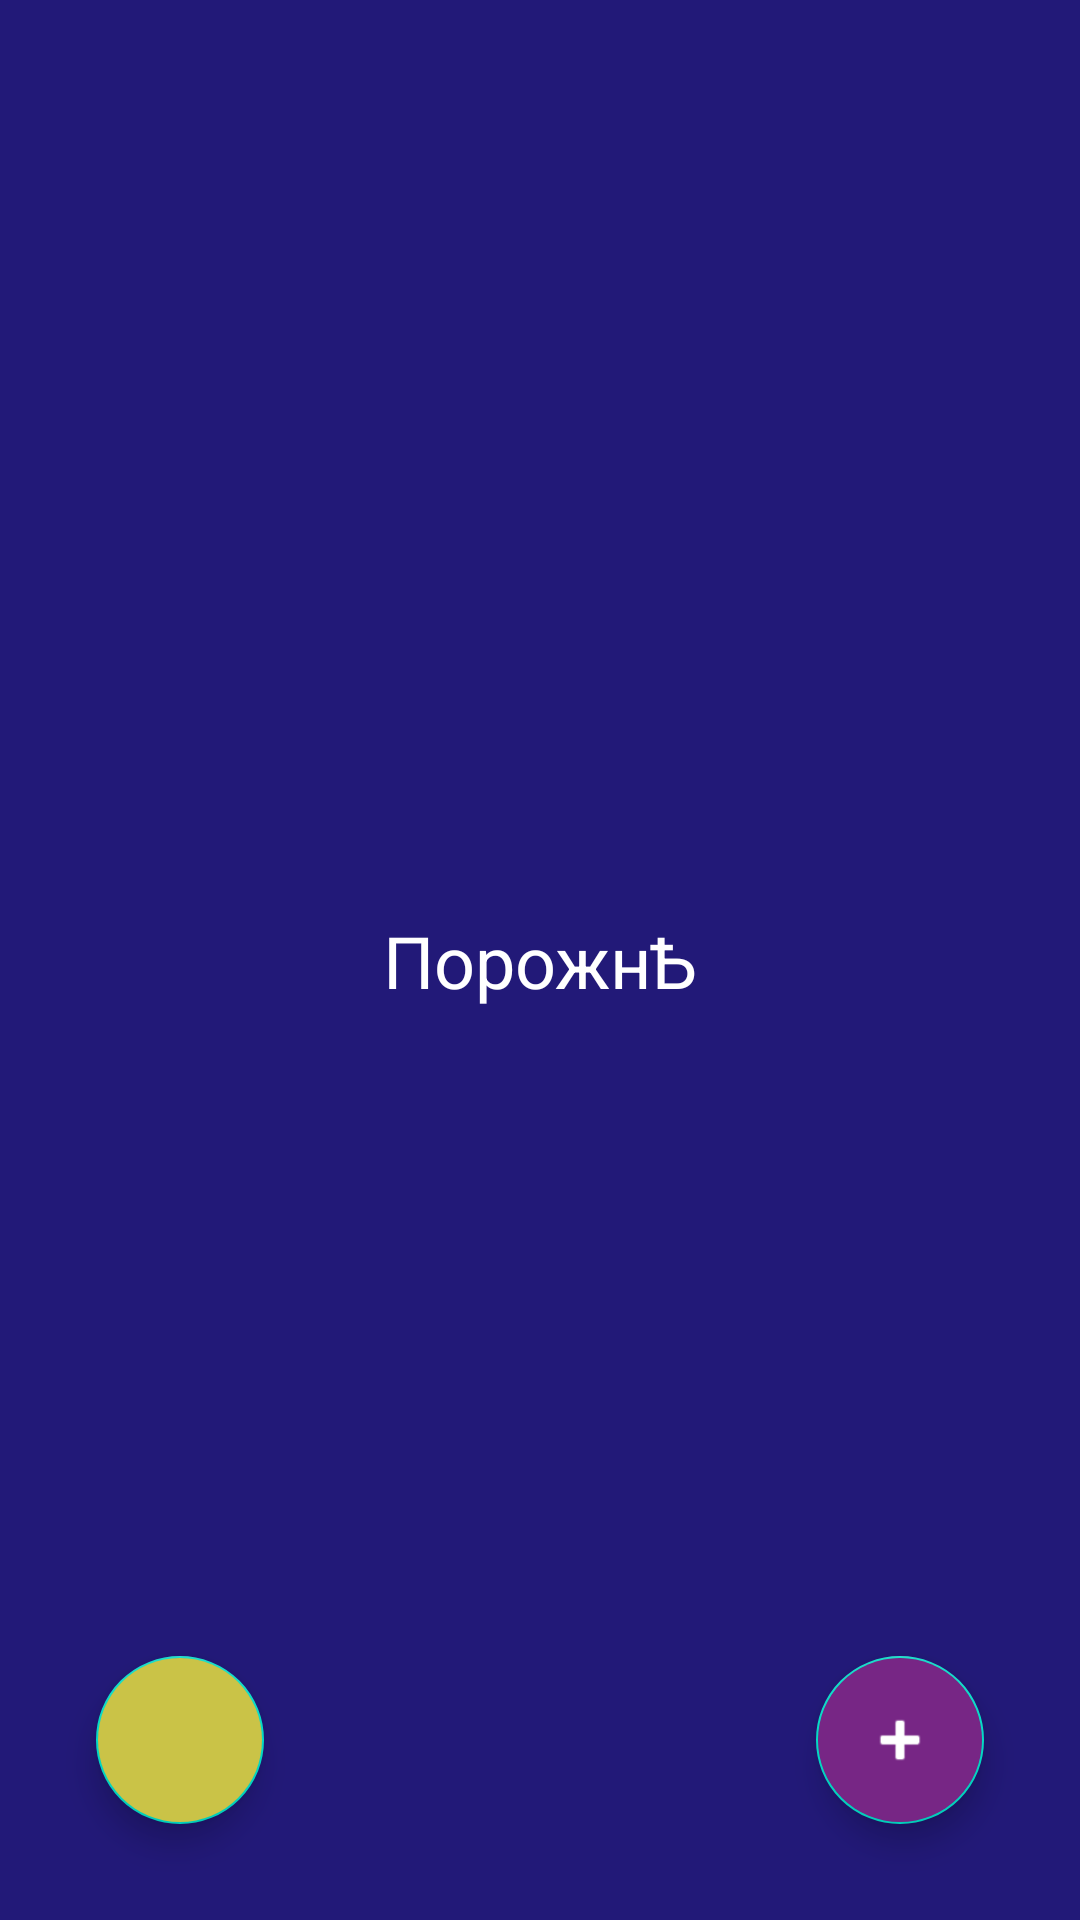

This screen was rendered from an Android layout file. Write that file and the resources it references.
<!-- AndroidManifest.xml: application theme Theme.Notes -->
<!-- res/layout/fragment_first.xml -->
<?xml version="1.0" encoding="utf-8"?>
<androidx.constraintlayout.widget.ConstraintLayout xmlns:android="http://schemas.android.com/apk/res/android"
    xmlns:app="http://schemas.android.com/apk/res-auto"
    xmlns:tools="http://schemas.android.com/tools"
    android:layout_width="match_parent"
    android:layout_height="match_parent"
    tools:context=".FirstFragment"
    android:background="@color/blue">

    <androidx.constraintlayout.widget.Guideline
        android:id="@+id/guideline"
        android:layout_width="wrap_content"
        android:layout_height="wrap_content"
        android:orientation="horizontal"
        app:layout_constraintBottom_toBottomOf="parent"
        app:layout_constraintGuide_percent="0.85"
        app:layout_constraintTop_toTopOf="parent"
        app:layout_constraintVertical_bias="1.0" />

    <androidx.recyclerview.widget.RecyclerView
        android:id="@+id/recyclerView"
        android:layout_width="match_parent"
        android:layout_height="0dp"
        android:layout_marginTop="16dp"
        android:orientation="vertical"
        app:layoutManager="androidx.recyclerview.widget.LinearLayoutManager"
        app:layout_constraintBottom_toBottomOf="@id/guideline"
        app:layout_constraintEnd_toEndOf="parent"
        app:layout_constraintStart_toStartOf="parent"
        app:layout_constraintTop_toTopOf="parent"
        tools:listitem="@layout/recycler_item_model" />

    <TextView
        android:id="@+id/textView"
        android:layout_width="match_parent"
        android:layout_height="35dp"
        app:layout_constraintBottom_toBottomOf="parent"
        app:layout_constraintEnd_toEndOf="parent"
        app:layout_constraintStart_toStartOf="parent"
        app:layout_constraintTop_toTopOf="parent"
        android:gravity="center"
        android:textSize="24sp"
        android:textColor="@color/white"
        android:text="ПорожнѢ"
        tools:ignore="HardcodedText" />

    <com.google.android.material.floatingactionbutton.FloatingActionButton
        android:id="@+id/buttonAdd"
        android:layout_width="wrap_content"
        android:layout_height="wrap_content"
        android:layout_marginEnd="32dp"
        android:layout_marginBottom="32dp"
        android:backgroundTint="@color/purple"
        android:clickable="true"
        android:src="@android:drawable/ic_input_add"
        app:layout_constraintBottom_toBottomOf="parent"
        app:layout_constraintEnd_toEndOf="parent"
        app:rippleColor="@color/blue"
        tools:ignore="SpeakableTextPresentCheck" />

    <com.google.android.material.floatingactionbutton.FloatingActionButton
        android:id="@+id/buttonArchive"
        android:layout_width="wrap_content"
        android:layout_height="wrap_content"
        android:layout_marginStart="32dp"
        android:layout_marginBottom="32dp"
        android:backgroundTint="@color/orange"
        android:clickable="true"
        android:src="@drawable/ic_folder_delete"
        app:layout_constraintBottom_toBottomOf="parent"
        app:layout_constraintStart_toStartOf="parent"
        app:rippleColor="@color/blue"
        tools:ignore="SpeakableTextPresentCheck" />

</androidx.constraintlayout.widget.ConstraintLayout>
<!-- res/layout/recycler_item_model.xml (included above) -->
<?xml version="1.0" encoding="utf-8"?>
<androidx.constraintlayout.widget.ConstraintLayout
    xmlns:android="http://schemas.android.com/apk/res/android"
    xmlns:app="http://schemas.android.com/apk/res-auto"
    xmlns:tools="http://schemas.android.com/tools"
    android:layout_width="match_parent"
    android:layout_height="wrap_content"
    android:background="@drawable/recycler_background"
    android:layout_marginStart="16dp"
    android:layout_marginEnd="16dp"
    android:layout_marginBottom="16dp">

    <TextView
        android:id="@+id/textView"
        android:layout_width="0dp"
        android:layout_height="wrap_content"
        android:gravity="center"
        android:inputType="textMultiLine"
        android:textColor="@color/white"
        android:textSize="32sp"
        app:layout_constraintBottom_toBottomOf="parent"
        app:layout_constraintEnd_toEndOf="parent"
        app:layout_constraintStart_toStartOf="parent"
        app:layout_constraintTop_toTopOf="parent"
        app:layout_constraintVertical_bias="0.0"
        tools:ignore="TextViewEdits" />

    <TextView
        android:id="@+id/textViewDateTime"
        android:layout_width="0dp"
        android:layout_height="wrap_content"
        android:gravity="center"
        android:inputType="textMultiLine"
        android:textColor="@color/white"
        android:textSize="20sp"
        app:layout_constraintBottom_toBottomOf="parent"
        app:layout_constraintEnd_toEndOf="parent"
        app:layout_constraintStart_toStartOf="parent"
        app:layout_constraintTop_toBottomOf="@id/textView"
        tools:ignore="TextViewEdits" />
</androidx.constraintlayout.widget.ConstraintLayout>
<!-- resources referenced by this layout -->
<resources>
  <color name="blue">#221978</color>
  <color name="orange">#CAC347</color>
  <color name="purple">#772685</color>
  <color name="white">#FFFFFFFF</color>
  <!-- drawable recycler_background (drawable-mdpi) -->
  <?xml version="1.0" encoding="utf-8"?>
  <shape xmlns:android="http://schemas.android.com/apk/res/android">
      <solid android:color="@color/purple"/>
      <corners android:radius="6dp"/>
  </shape>
  <style name="Theme.Notes" parent="Theme.MaterialComponents.DayNight.DarkActionBar">
          
          <item name="colorPrimary">@color/purple_500</item>
          <item name="colorPrimaryVariant">@color/purple_700</item>
          <item name="colorOnPrimary">@color/black</item>
          
          <item name="colorSecondary">@color/teal_200</item>
          <item name="colorSecondaryVariant">@color/teal_700</item>
          <item name="colorOnSecondary">@color/white</item>
          
          <item name="android:statusBarColor" tools:targetApi="l">?attr/colorOnPrimary</item>
          
      </style>
  <color name="purple_500">#FF6200EE</color>
  <color name="purple_700">#FF3700B3</color>
  <color name="black">#FF000000</color>
  <color name="teal_200">#FF03DAC5</color>
  <color name="teal_700">#FF018786</color>
</resources>
